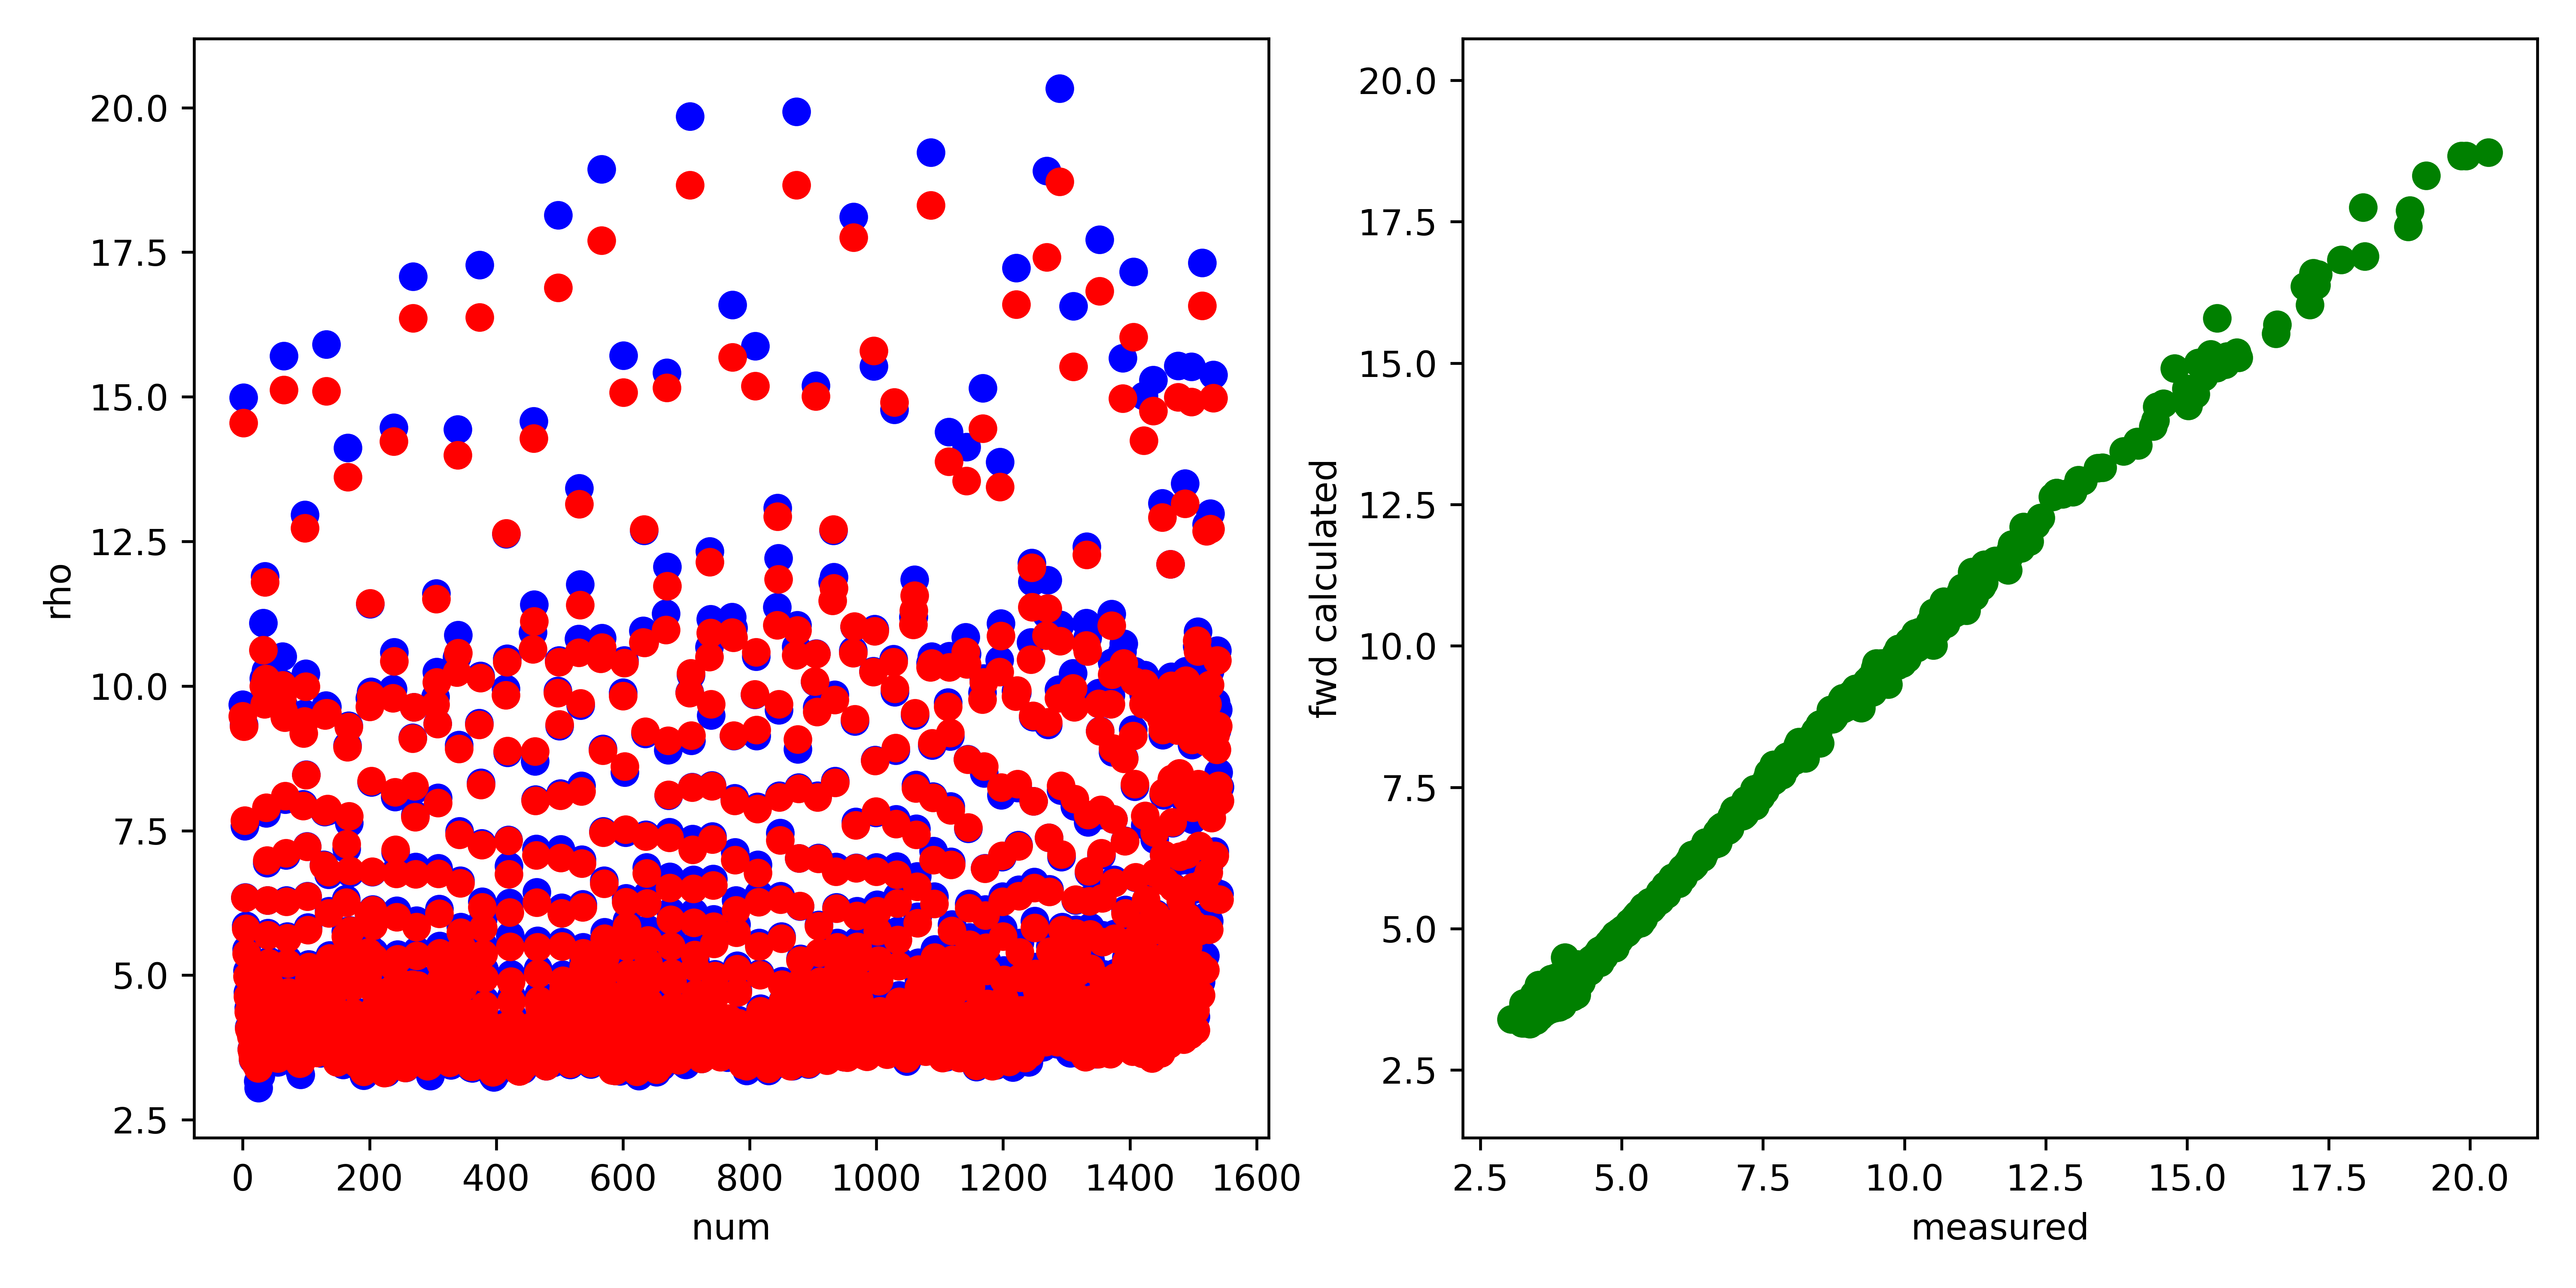

The table this chart was drawn from, first rows:
, fwd, measured, misfit, abs_misfit, percent_misfit
0, 9.478, 9.683, -0.2053, 0.2053, 0.0212
1, 14.55, 14.99, -0.4342, 0.4342, 0.02897
2, 9.3, 9.329, -0.0295, 0.0295, 0.003162
3, 7.675, 7.575, 0.09982, 0.09982, 0.01318
4, 6.343, 6.35, -0.007115, 0.007115, 0.00112
5, 5.802, 5.859, -0.05644, 0.05644, 0.009634
6, 5.376, 5.447, -0.07103, 0.07103, 0.01304
7, 4.98, 5.076, -0.09559, 0.09559, 0.01883
8, 4.631, 4.706, -0.07497, 0.07497, 0.01593
9, 4.367, 4.438, -0.07082, 0.07082, 0.01596
10, 4.072, 4.107, -0.03477, 0.03477, 0.008466
11, 4.04, 4.067, -0.0269, 0.0269, 0.006614
12, 4.074, 4.109, -0.03479, 0.03479, 0.008467
13, 3.939, 3.981, -0.04141, 0.04141, 0.0104
14, 3.709, 3.729, -0.01988, 0.01988, 0.005332
15, 3.642, 3.678, -0.03577, 0.03577, 0.009725
16, 3.555, 3.544, 0.0107, 0.0107, 0.003019
17, 3.681, 3.638, 0.04311, 0.04311, 0.01185
18, 3.687, 3.652, 0.03531, 0.03531, 0.00967
19, 3.671, 3.696, -0.02471, 0.02471, 0.006685
20, 3.513, 3.525, -0.01202, 0.01202, 0.003409
21, 3.468, 3.508, -0.04002, 0.04002, 0.01141
22, 3.598, 3.452, 0.1463, 0.1463, 0.04237
23, 3.598, 3.528, 0.0702, 0.0702, 0.0199
24, 3.39, 3.173, 0.2166, 0.2166, 0.06826
25, 3.4, 3.052, 0.3489, 0.3489, 0.1144
26, 3.48, 3.478, 0.001783, 0.001783, 0.0005127
27, 3.682, 3.514, 0.1682, 0.1682, 0.04788
28, 3.619, 3.257, 0.3618, 0.3618, 0.1111
29, 3.822, 3.538, 0.2841, 0.2841, 0.0803
30, 3.77, 3.431, 0.3384, 0.3384, 0.09862
31, 4.071, 3.907, 0.1637, 0.1637, 0.0419
32, 10.62, 11.09, -0.4717, 0.4717, 0.04252
33, 9.999, 10.13, -0.1308, 0.1308, 0.01291
34, 9.691, 9.963, -0.2718, 0.2718, 0.02728
35, 11.79, 11.9, -0.1094, 0.1094, 0.009191
36, 10.13, 10.27, -0.1408, 0.1408, 0.01371
37, 7.899, 7.804, 0.09486, 0.09486, 0.01216
38, 6.986, 6.941, 0.04562, 0.04562, 0.006573
39, 6.296, 6.294, 0.002083, 0.002083, 0.0003309
40, 5.693, 5.734, -0.04027, 0.04027, 0.007023
41, 5.208, 5.252, -0.04406, 0.04406, 0.008389
42, 4.853, 4.916, -0.06263, 0.06263, 0.01274
43, 4.459, 4.501, -0.04138, 0.04138, 0.009194
44, 4.378, 4.411, -0.03232, 0.03232, 0.007327
45, 4.387, 4.439, -0.05121, 0.05121, 0.01154
46, 4.21, 4.233, -0.0232, 0.0232, 0.00548
47, 3.94, 3.956, -0.01548, 0.01548, 0.003915
48, 3.85, 3.875, -0.02478, 0.02478, 0.006396
49, 3.738, 3.791, -0.05298, 0.05298, 0.01397
50, 3.857, 3.918, -0.06115, 0.06115, 0.01561
51, 3.851, 3.908, -0.05714, 0.05714, 0.01462
52, 3.824, 3.852, -0.02781, 0.02781, 0.007218
53, 3.653, 3.644, 0.009161, 0.009161, 0.002514
54, 3.6, 3.544, 0.05556, 0.05556, 0.01568
55, 3.56, 3.499, 0.061, 0.061, 0.01743
56, 3.647, 3.607, 0.03917, 0.03917, 0.01086
57, 3.72, 3.644, 0.07607, 0.07607, 0.02088
58, 3.774, 3.712, 0.06254, 0.06254, 0.01685
59, 3.708, 3.717, -0.009328, 0.009328, 0.002509
... 1,483 more rows
